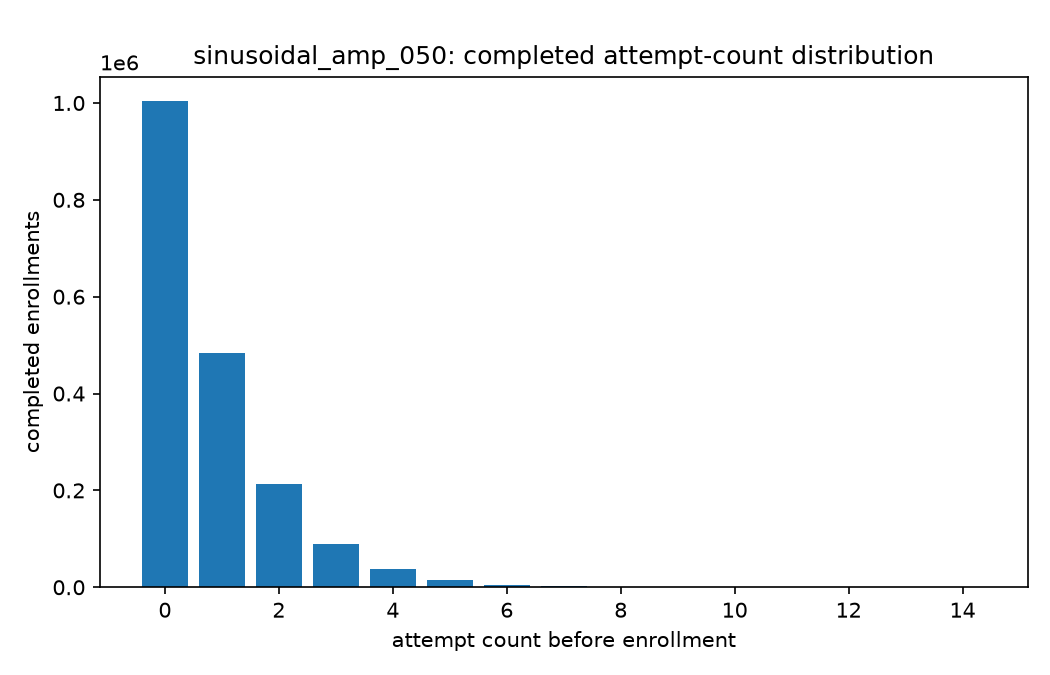

The data file committed next to this chart (first rows):
attempt_count, num_callers, fraction
0, 1004330, 0.5427
1, 482724, 0.2608
2, 213137, 0.1152
3, 89943, 0.0486
4, 36974, 0.01998
5, 14702, 0.007944
6, 5611, 0.003032
7, 2160, 0.001167
8, 769, 0.0004155
9, 274, 0.000148
10, 72, 3.8903525740085544e-05
11, 24, 1.2967841913361848e-05
12, 8, 4.322613971120616e-06
13, 3, 1.620980239170231e-06
14, 1, 5.40326746390077e-07
